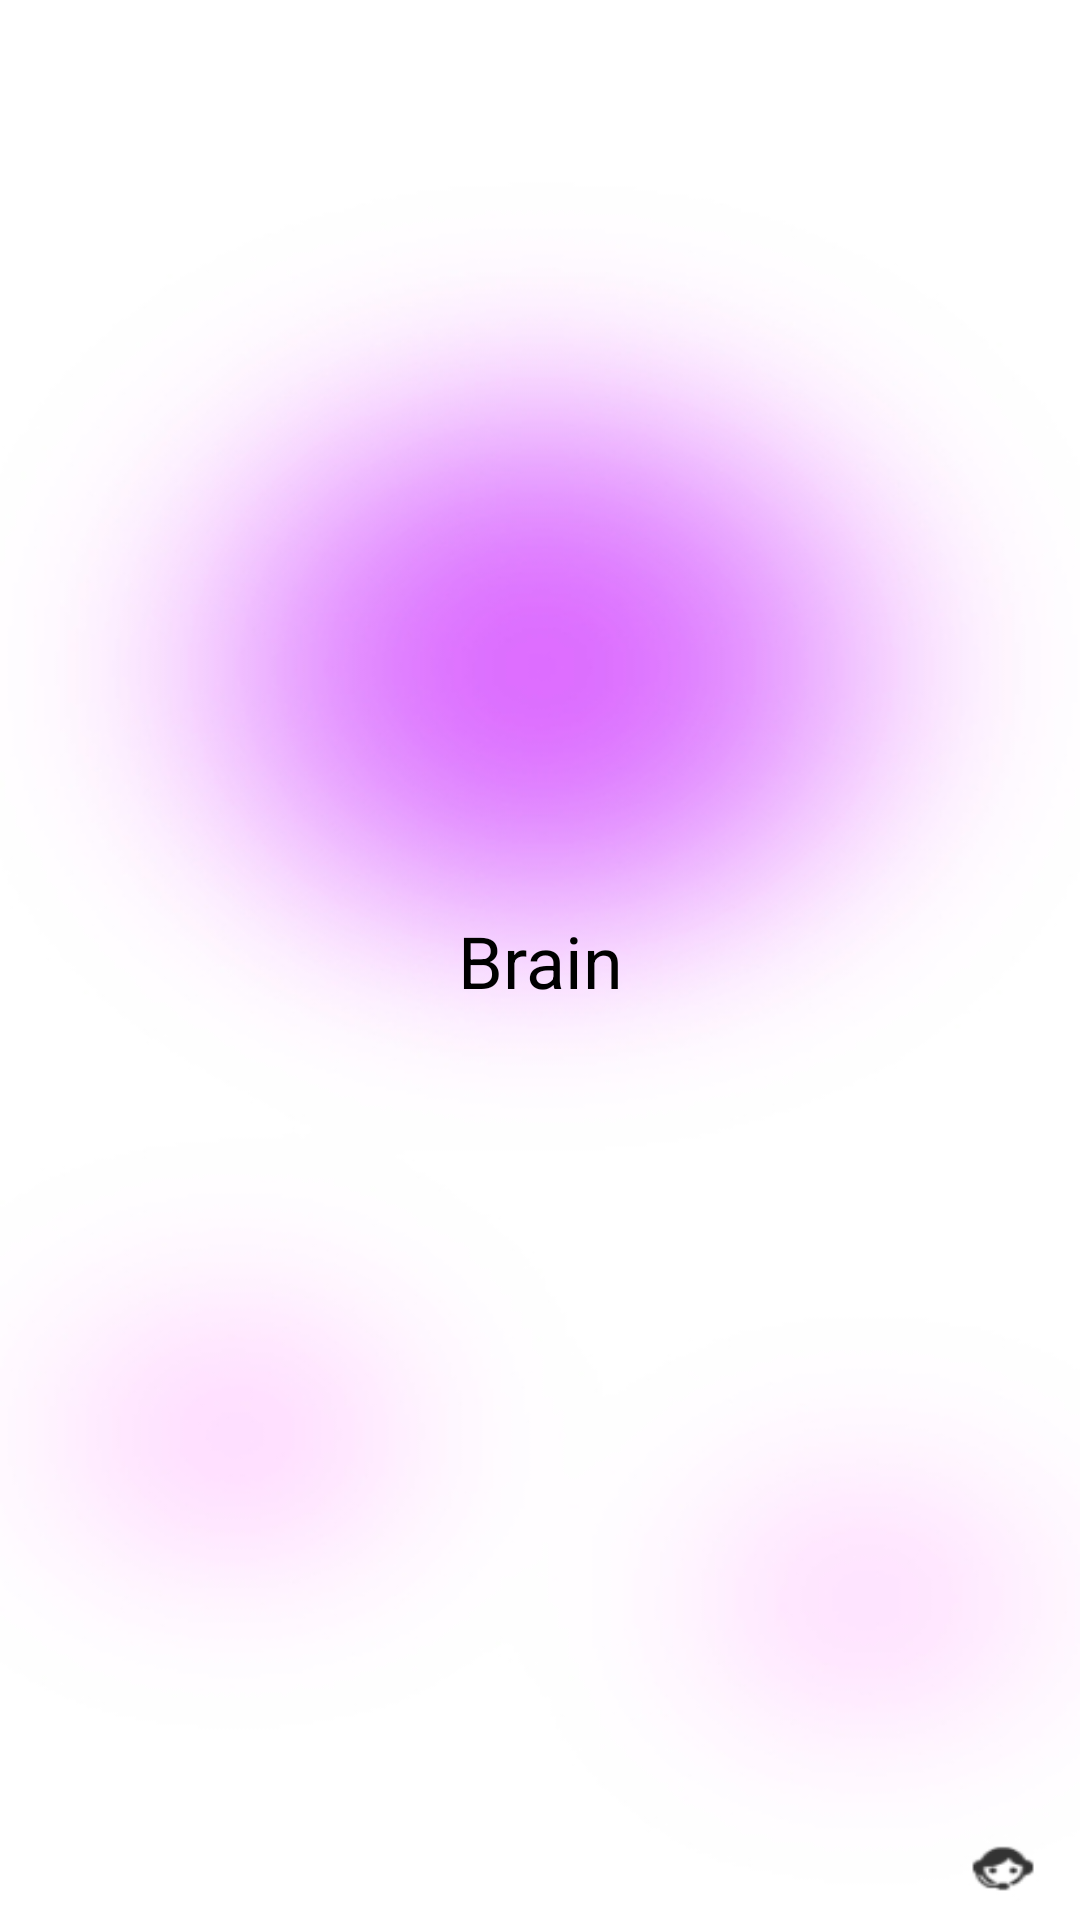

Android layout source for this screen:
<!-- AndroidManifest.xml: application theme Theme.Brain -->
<!-- res/layout/activity_result.xml -->
<?xml version="1.0" encoding="utf-8"?>
<androidx.constraintlayout.widget.ConstraintLayout xmlns:android="http://schemas.android.com/apk/res/android"
    xmlns:app="http://schemas.android.com/apk/res-auto"
    xmlns:tools="http://schemas.android.com/tools"
    android:layout_width="match_parent"
    android:layout_height="match_parent"
    android:background="@drawable/backall"
    tools:context=".Result">

    <TextView
        android:id="@+id/txtResult"
        android:layout_width="wrap_content"
        android:layout_height="wrap_content"
        android:text="@string/app_name"
        android:textColor="@color/black"
        android:textSize="24sp"
        app:layout_constraintBottom_toBottomOf="parent"
        app:layout_constraintEnd_toEndOf="parent"
        app:layout_constraintHorizontal_bias="0.5"
        app:layout_constraintStart_toStartOf="parent"
        app:layout_constraintTop_toTopOf="parent" />


</androidx.constraintlayout.widget.ConstraintLayout>
<!-- resources referenced by this layout -->
<resources>
  <!-- drawable backall: jpg bitmap (drawable-v24, 47828 bytes) -->
  <string name="app_name">Brain</string>
  <style name="Theme.Brain" parent="Theme.MaterialComponents.DayNight.NoActionBar">
          
          <item name="colorPrimary">@color/purple_500</item>
          <item name="colorPrimaryVariant">#FDFDFD</item>
          <item name="colorOnPrimary">@color/white</item>
          
          <item name="colorSecondary">@color/teal_200</item>
          <item name="colorSecondaryVariant">@color/teal_700</item>
          <item name="colorOnSecondary">@color/black</item>
          
          <item name="android:statusBarColor" tools:targetApi="l">?attr/colorPrimaryVariant</item>
          
      </style>
  <!-- not gathered from this repository: default colours our renderer supplied (Android Studio template values) -->
  <color name="purple_500">#FF6200EE</color>
  <color name="teal_200">#FF03DAC5</color>
  <color name="teal_700">#FF018786</color>
  <color name="black">#FF000000</color>
  <color name="white">#FFFFFFFF</color>
</resources>
